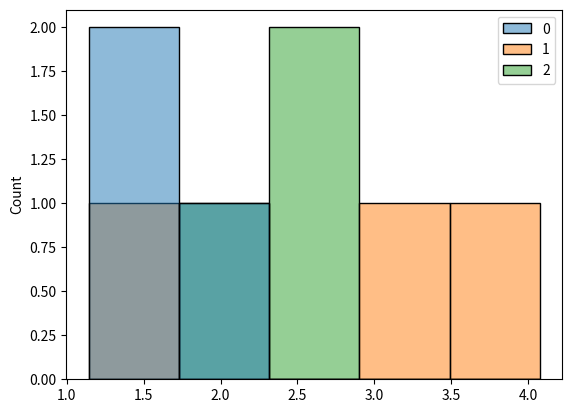

The matplotlib source for this figure:
#EXPONENTIAL DISTRIBUTION

"""
Exponential Distribution

Exponential distribution is used for describing time
till next event e.g. failure/success etc.

It has two parameters:
scale - inverse of rate ( see lam in poisson distribution ) defaults to 1.0.
size - The shape of the returned array.
"""

from numpy import random
import matplotlib.pyplot as plt
import seaborn as sns


x = random.exponential(scale=2,size=(3,3))
print(x)

#visualization

sns.histplot(x)
plt.show()

"""
Relation Between Poisson and Exponential Distribution

Poisson distribution deals with number of occurences of an event 
in a time period 
whereas 
exponential distribution deals with 
the time between these events.
"""